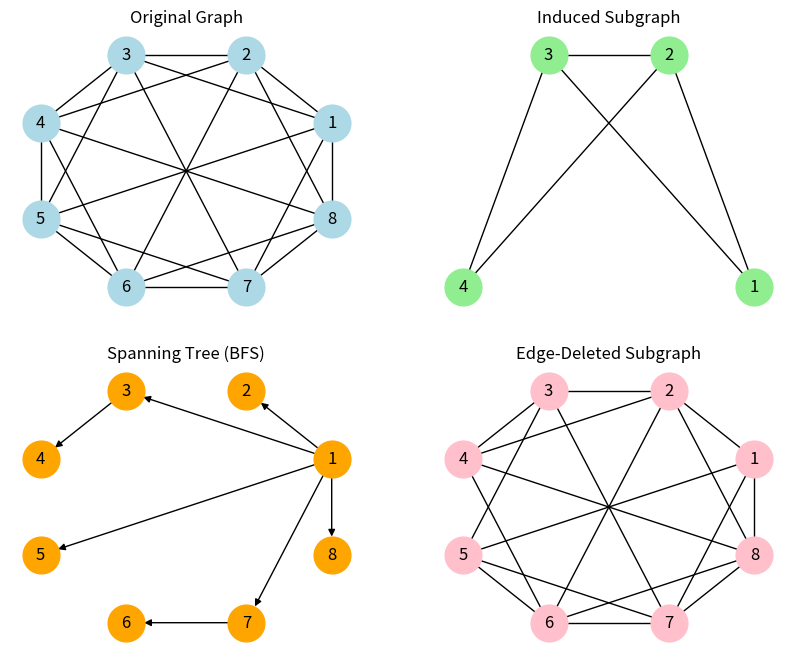

The script that saved this image:
import networkx as nx
import matplotlib.pyplot as plt
import math

G = nx.Graph()
G.add_nodes_from(range(1, 9))

edges = [
    (1,3),(1,7),(1,5),
    (2,8),(2,4),(2,6),
    (3,5),(3,7),
    (4,6),(4,8),
    (5,7),
    (6,8),
    (3,2),(2,1),(1,8),(8,7),(7,6),(6,5),(5,4),(4,3)
]
G.add_edges_from(edges)

radius = 3
pos = {}
rotation = math.pi / 8

for i in range(8):
    angle = 2 * math.pi * i / 8 + rotation
    pos[i + 1] = (radius * math.cos(angle), radius * math.sin(angle))

G_induced = G.subgraph([1, 2, 3, 4])

G_spanning = nx.bfs_tree(G, source=1)

G_edge_deleted = nx.edge_subgraph(
    G,
    [(u, v) for u, v in G.edges()
     if (u, v) not in [(1,3), (4,5)] and (v, u) not in [(1,3), (4,5)]]
)

fig, axes = plt.subplots(2, 2, figsize=(10, 8))

nx.draw(G, pos, ax=axes[0,0], with_labels=True, node_color='lightblue', node_size=700)
axes[0,0].set_title("Original Graph")
axes[0,0].axis('off')

nx.draw(G_induced, pos, ax=axes[0,1], with_labels=True, node_color='lightgreen', node_size=700)
axes[0,1].set_title("Induced Subgraph")
axes[0,1].axis('off')

nx.draw(G_spanning, pos, ax=axes[1,0], with_labels=True, node_color='orange', node_size=700)
axes[1,0].set_title("Spanning Tree (BFS)")
axes[1,0].axis('off')

nx.draw(G_edge_deleted, pos, ax=axes[1,1], with_labels=True, node_color='pink', node_size=700)
axes[1,1].set_title("Edge-Deleted Subgraph")
axes[1,1].axis('off')

plt.show()

print("Original Graph:")
print("Vertices:", G.number_of_nodes())
print("Edges:", G.number_of_edges())

print("\nInduced Subgraph:")
print("Vertices:", G_induced.number_of_nodes())
print("Edges:", G_induced.number_of_edges())

print("\nSpanning Tree:")
print("Vertices:", G_spanning.number_of_nodes())
print("Edges:", G_spanning.number_of_edges())

print("\nEdge-Deleted Subgraph:")
print("Vertices:", G_edge_deleted.number_of_nodes())
print("Edges:", G_edge_deleted.number_of_edges())
